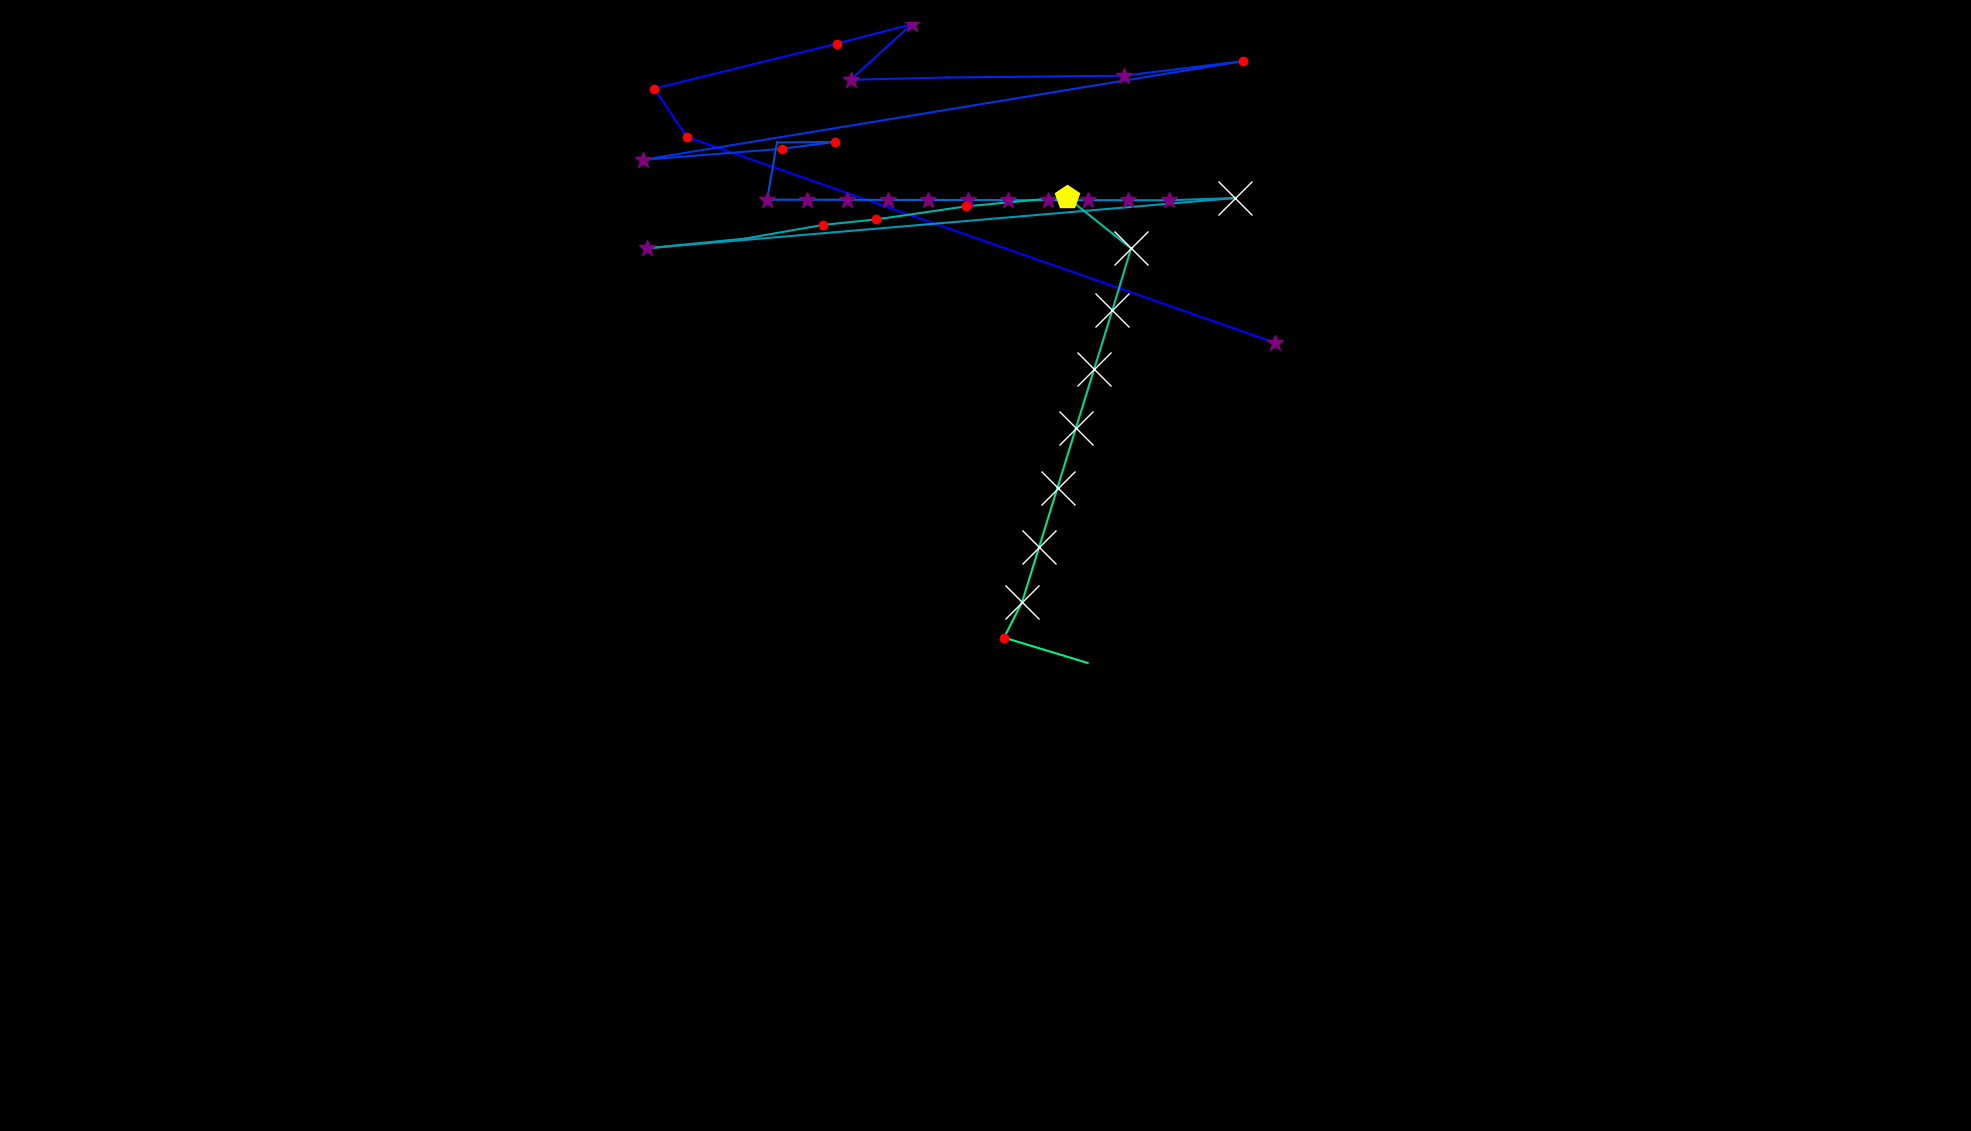

Values plotted in this chart, from the file beside it:
fixation_id, timestamp, avg_gaze_x, avg_gaze_y, duration
0.0, 60.25, 1656, 1024, 277.2
1.0, 686.9, 891.7, 1291, 216.9
2.0, 927.9, 849.7, 1354, 132.6
3.0, 1157, 1087, 1412, 120.5
4.0, 1362, 1184, 1437, 373.6
5.0, 1808, 1105, 1365, 313.3
6.0, 2145, 1230, 1368, 96.41
7.0, 3145, 1460, 1371, 325.4
8.0, 3531, 1614, 1389, 120.5
9.0, 3772, 834.9, 1261, 289.2
10.0, 4121, 1015, 1276, 120.5
11.0, 4278, 1084, 1284, 144.6
12.0, 4447, 1009, 1284, 96.41
13.0, 4567, 996.3, 1210, 265.1
14.0, 4856, 1048, 1209, 265.1
15.0, 5146, 1101, 1209, 265.1
16.0, 5435, 1153, 1209, 265.1
17.0, 5724, 1205, 1209, 265.1
18.0, 6013, 1257, 1209, 265.1
19.0, 6302, 1309, 1209, 265.1
20.0, 6592, 1361, 1209, 265.1
21.0, 6881, 1413, 1209, 265.1
22.0, 7170, 1466, 1209, 265.1
23.0, 7459, 1518, 1209, 265.1
24.0, 7749, 1604, 1212, 807.4
25.0, 8689, 840.4, 1146, 289.2
26.0, 9014, 967.1, 1159, 108.5
27.0, 9351, 1069, 1177, 120.5
28.0, 9496, 1138, 1184, 168.7
29.0, 9689, 1254, 1201, 192.8
30.0, 9930, 1385, 1213, 433.8
31.0, 10424, 1469, 1146, 3820
32.0, 14268, 1445, 1066, 3639
33.0, 17931, 1421, 989.5, 3639
34.0, 21595, 1397, 912.6, 3639
35.0, 25258, 1373, 835.6, 3639
36.0, 28922, 1350, 758.7, 3639
37.0, 32585, 1328, 687.4, 3097
38.0, 35706, 1304, 640.8, 168.7
39.0, 35959, 1412, 607.9, 96.41
